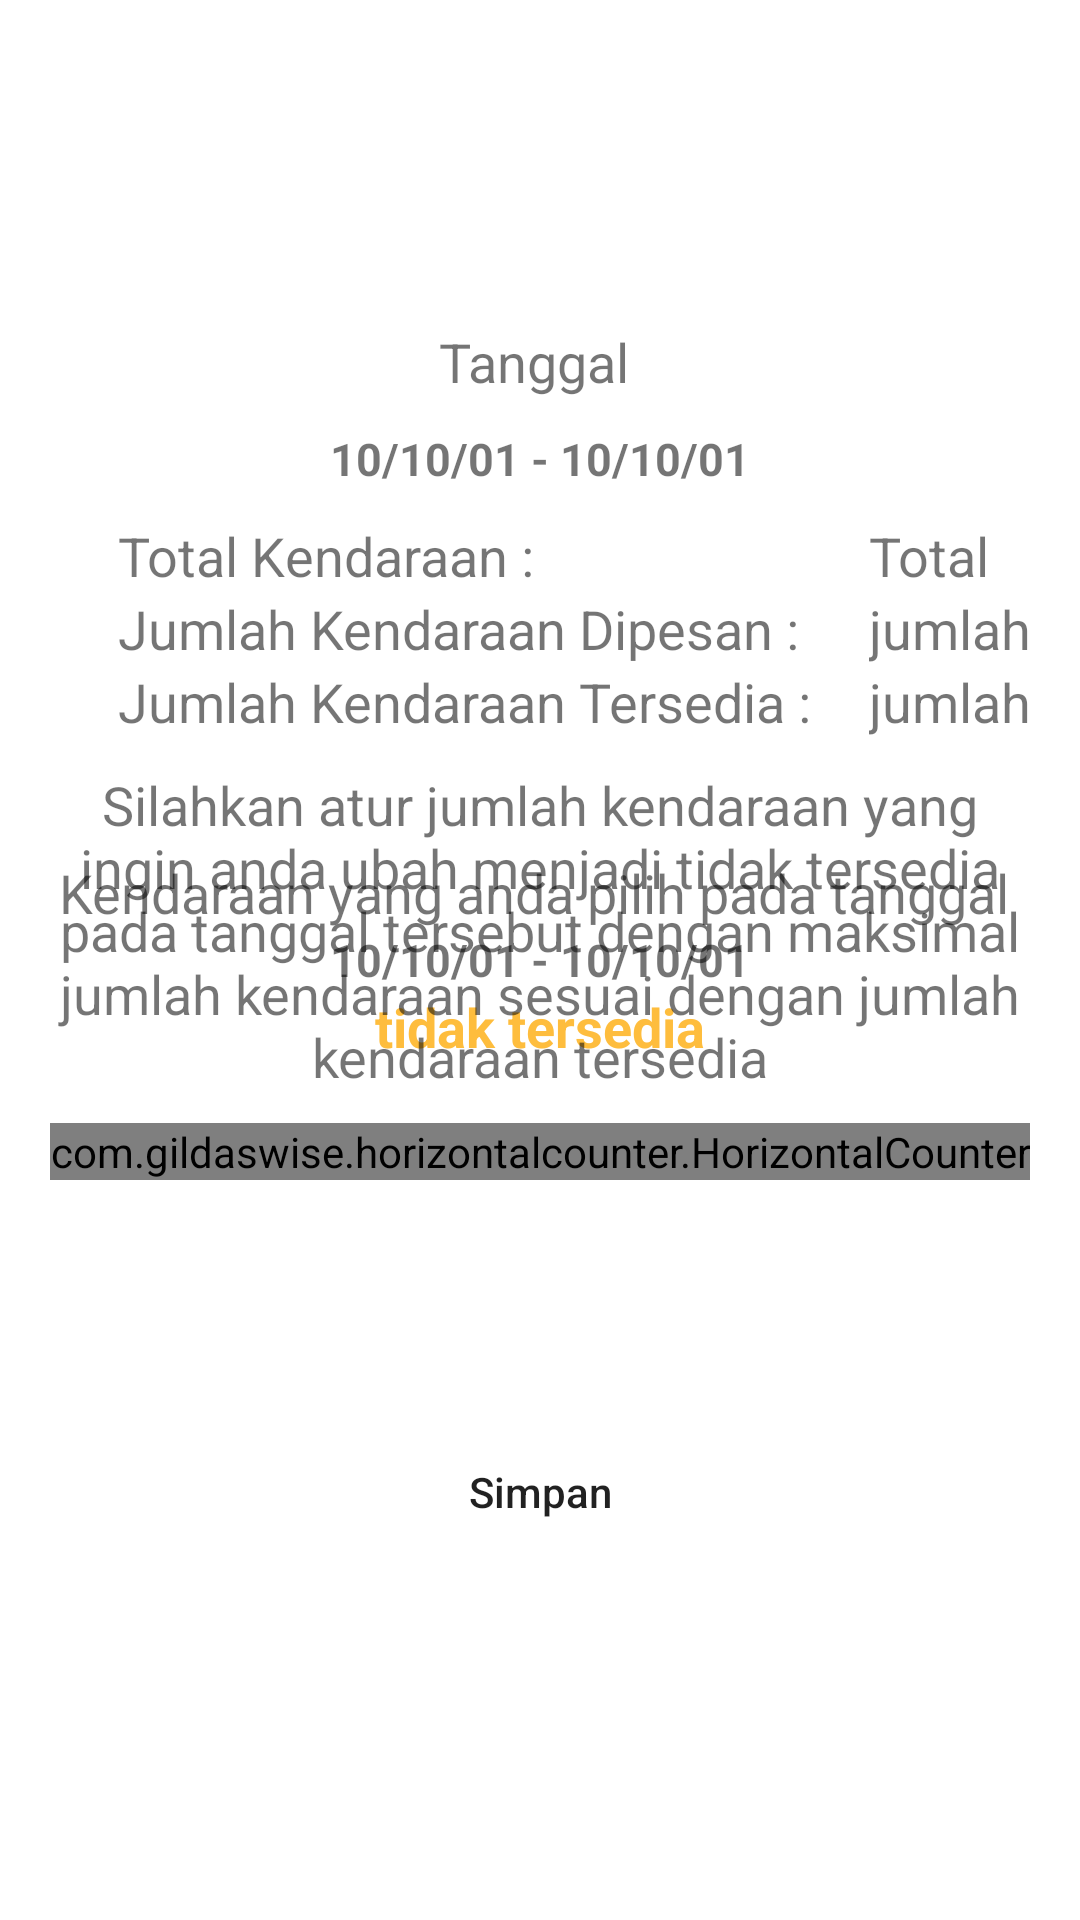

Layout XML and referenced resources for this Android screen:
<!-- AndroidManifest.xml: application theme AppTheme -->
<!-- res/layout/activity_kelola_ketersediaan.xml -->
<?xml version="1.0" encoding="utf-8"?>
<RelativeLayout xmlns:android="http://schemas.android.com/apk/res/android"
    xmlns:app="http://schemas.android.com/apk/res-auto"
    xmlns:tools="http://schemas.android.com/tools"
    android:layout_width="match_parent"
    android:layout_height="match_parent"
    android:background="@color/putih">
    <LinearLayout
        android:id="@+id/linearLayoutPeringatan"
        android:layout_width="match_parent"
        android:layout_height="match_parent"
        android:orientation="vertical"
        android:gravity="center">
        <TextView
            android:layout_width="match_parent"
            android:layout_height="wrap_content"
            android:gravity="center"
            android:textSize="18dp"
            android:text="Kendaraan yang anda pilih pada tanggal "/>
        <LinearLayout
            android:layout_width="wrap_content"
            android:layout_height="wrap_content"
            android:orientation="horizontal">
            <TextView
                android:id="@+id/textViewTglSewa"
                android:layout_width="match_parent"
                android:layout_height="wrap_content"
                android:text="10/10/01"
                android:textSize="15dp"
                android:textStyle="bold"/>
            <TextView
                android:layout_width="match_parent"
                android:layout_height="wrap_content"
                android:text=" - "
                android:textSize="15dp"
                android:textStyle="bold"/>
            <TextView
                android:id="@+id/textViewTglKembali"
                android:layout_width="match_parent"
                android:layout_height="wrap_content"
                android:text="10/10/01"
                android:textSize="15dp"
                android:textStyle="bold"/>
        </LinearLayout>
        <TextView
            android:layout_width="match_parent"
            android:layout_height="wrap_content"
            android:gravity="center"
            android:text="tidak tersedia"
            android:textSize="18dp"
            android:textStyle="bold"
            android:textColor="@color/orange"/>
    </LinearLayout>

    <LinearLayout
        android:id="@+id/linearLayoutKelolaKetersediaan"
        android:layout_width="match_parent"
        android:layout_height="match_parent"
        android:orientation="vertical"
        android:gravity="center">
        <TextView
            android:layout_width="match_parent"
            android:layout_height="wrap_content"
            android:gravity="center"
            android:textSize="18dp"
            android:text="Tanggal "/>
        <LinearLayout
            android:layout_width="wrap_content"
            android:layout_height="wrap_content"
            android:orientation="horizontal"
            android:layout_gravity="center"
            android:layout_marginTop="10dp">
        <TextView
            android:id="@+id/textViewTglSewa2"
            android:layout_width="match_parent"
            android:layout_height="wrap_content"
            android:text="10/10/01"
            android:textSize="15dp"
            android:textStyle="bold"/>
        <TextView
            android:layout_width="match_parent"
            android:layout_height="wrap_content"
            android:text=" - "
            android:textSize="15dp"
            android:textStyle="bold"/>
        <TextView
            android:id="@+id/textViewTglKembali2"
            android:layout_width="match_parent"
            android:layout_height="wrap_content"
            android:text="10/10/01"
            android:textSize="15dp"
            android:textStyle="bold"/>
        </LinearLayout>

        <LinearLayout
            android:layout_width="wrap_content"
            android:layout_height="wrap_content"
            android:orientation="horizontal"
            android:paddingLeft="23dp"
            android:layout_marginTop="10dp">
            <LinearLayout
                android:layout_width="wrap_content"
                android:layout_height="wrap_content"
                android:orientation="vertical">
                <TextView
                    android:layout_width="match_parent"
                    android:layout_height="wrap_content"
                    android:textSize="18dp"
                    android:text="Total Kendaraan : "/>
                <TextView
                    android:layout_width="match_parent"
                    android:layout_height="wrap_content"
                    android:textSize="18dp"
                    android:text="Jumlah Kendaraan Dipesan : "/>
                <TextView
                    android:layout_width="match_parent"
                    android:layout_height="wrap_content"
                    android:textSize="18dp"
                    android:text="Jumlah Kendaraan Tersedia : "/>
            </LinearLayout>
            <LinearLayout
                android:layout_width="wrap_content"
                android:layout_height="wrap_content"
                android:orientation="vertical"
                android:layout_marginLeft="15dp">
                <TextView
                    android:id="@+id/textViewTotalKendaraan"
                    android:layout_width="match_parent"
                    android:layout_height="wrap_content"
                    android:textSize="18dp"
                    android:text="Total"/>
                <TextView
                    android:id="@+id/textViewKendaraanDipesan"
                    android:layout_width="match_parent"
                    android:layout_height="wrap_content"
                    android:textSize="18dp"
                    android:text="jumlah"/>
                <TextView
                    android:id="@+id/textViewKendaraanTersedia"
                    android:layout_width="match_parent"
                    android:layout_height="wrap_content"
                    android:textSize="18dp"
                    android:text="jumlah"/>
            </LinearLayout>
        </LinearLayout>
        <TextView
            android:layout_width="match_parent"
            android:layout_height="wrap_content"
            android:padding="10dp"
            android:gravity="center"
            android:textSize="18dp"
            android:text="Silahkan atur jumlah kendaraan yang ingin anda ubah menjadi tidak tersedia pada tanggal tersebut dengan maksimal jumlah kendaraan sesuai dengan jumlah kendaraan tersedia"/>
        <LinearLayout
            android:layout_below="@+id/linear1"
            android:layout_width="wrap_content"
            android:layout_height="wrap_content"
            android:layout_gravity="center">
            <com.gildaswise.horizontalcounter.HorizontalCounter
                android:id="@+id/horizontal_counter"
                android:layout_width="wrap_content"
                android:layout_height="wrap_content"
                app:stepValue="1"
                app:textColor="@color/hitam"
                app:textSize="10dp"
                app:minusButtonColor="@color/merah"
                app:plusButtonColor="@color/hijau_tua"
                app:displayAsInteger="true"
                app:initialValue="1"
                app:maxValue="100"
                app:minValue="1" />
        </LinearLayout>
        <LinearLayout
            android:layout_width="wrap_content"
            android:layout_height="wrap_content"
            android:layout_marginTop="80dp"
            android:gravity="bottom|center">
            <Button
                android:layout_width="330dp"
                android:layout_height="match_parent"
                android:text="Simpan"
                android:id="@+id/buttonSimpan"
                android:background="@drawable/round_button"
                android:layout_alignParentBottom="true"
                android:layout_centerHorizontal="true"
                android:layout_marginBottom="10dp" />
        </LinearLayout>
    </LinearLayout>


</RelativeLayout>
<!-- resources referenced by this layout -->
<resources>
  <color name="hijau_tua">#ff009688</color>
  <color name="hitam">#030200</color>
  <color name="merah">#FF0000</color>
  <color name="orange">#FEBD3D</color>
  <color name="putih">#ffff</color>
  <style name="AppTheme" parent="Theme.AppCompat.Light.DarkActionBar">
          
          <item name="colorPrimary">@color/orange</item>
          <item name="colorPrimaryDark">@color/colorPrimaryDark</item>
          <item name="colorAccent">@color/colorAccent</item>
          <item name="android:windowTitleBackgroundStyle">@color/orange</item>
          <item name="textAllCaps">false</item>
      </style>
  <color name="colorPrimaryDark">#303F9F</color>
  <color name="colorAccent">#FEBD3D</color>
</resources>
